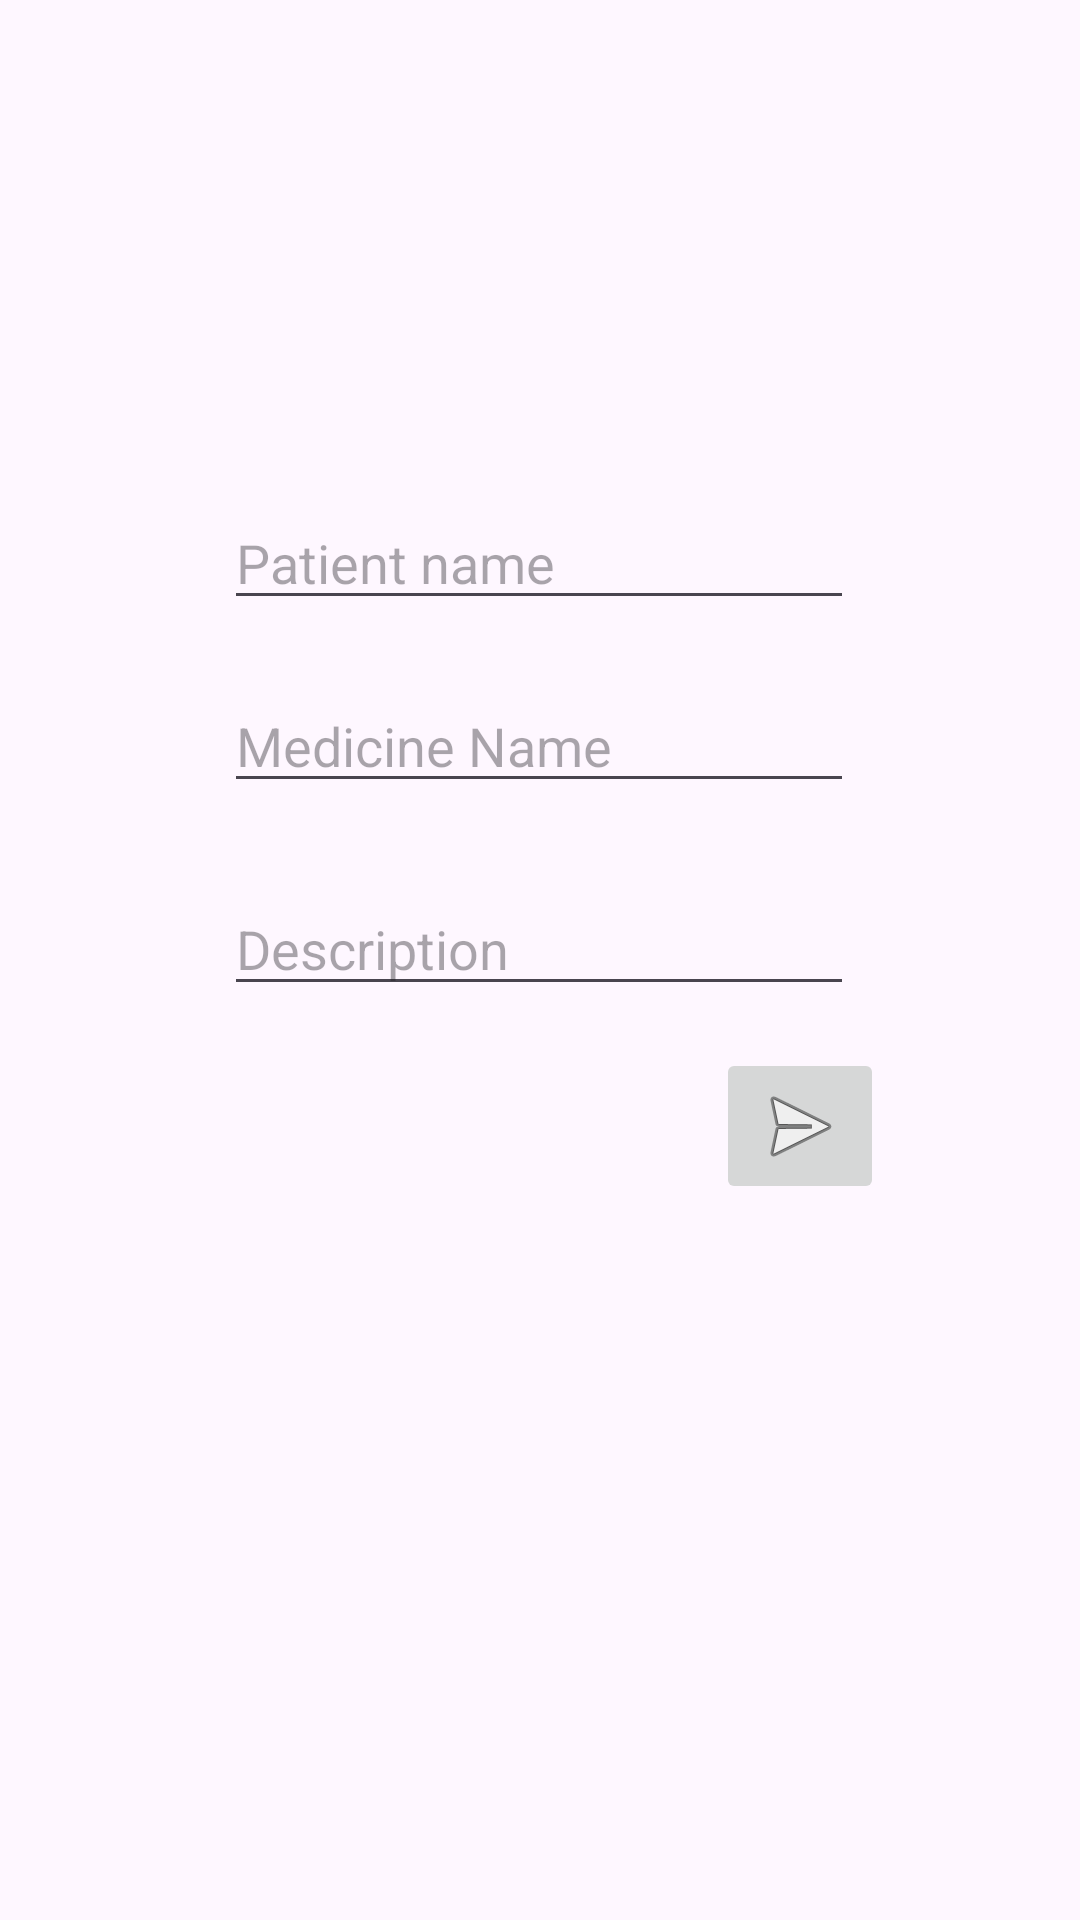

Layout XML and referenced resources for this Android screen:
<!-- AndroidManifest.xml: application theme Theme.RawDB -->
<!-- res/layout/activity_prescription.xml -->
<?xml version="1.0" encoding="utf-8"?>
<androidx.constraintlayout.widget.ConstraintLayout xmlns:android="http://schemas.android.com/apk/res/android"
    xmlns:app="http://schemas.android.com/apk/res-auto"
    xmlns:tools="http://schemas.android.com/tools"
    android:id="@+id/main"
    android:layout_width="match_parent"
    android:layout_height="match_parent"
    tools:context=".Prescription">

    <EditText
        android:id="@+id/presPatientName"
        android:layout_width="wrap_content"
        android:layout_height="wrap_content"
        android:ems="10"
        android:inputType="text"
        android:hint="Patient name"
        app:layout_constraintBottom_toBottomOf="parent"
        app:layout_constraintEnd_toEndOf="parent"
        app:layout_constraintHorizontal_bias="0.497"
        app:layout_constraintStart_toStartOf="parent"
        app:layout_constraintTop_toTopOf="parent"
        app:layout_constraintVertical_bias="0.276" />

    <EditText
        android:id="@+id/presDescription"
        android:layout_width="wrap_content"
        android:layout_height="wrap_content"
        android:ems="10"
        android:gravity="start|top"
        android:hint="Description"
        android:inputType="textMultiLine"
        app:layout_constraintBottom_toBottomOf="parent"
        app:layout_constraintEnd_toEndOf="parent"
        app:layout_constraintHorizontal_bias="0.497"
        app:layout_constraintStart_toStartOf="parent"
        app:layout_constraintTop_toBottomOf="@+id/presMedicine"
        app:layout_constraintVertical_bias="0.08" />

    <ImageButton
        android:id="@+id/preSendBtn"
        android:layout_width="wrap_content"
        android:layout_height="wrap_content"
        app:layout_constraintBottom_toBottomOf="parent"
        app:layout_constraintEnd_toEndOf="parent"
        app:layout_constraintHorizontal_bias="0.785"
        app:layout_constraintStart_toStartOf="parent"
        app:layout_constraintTop_toTopOf="parent"
        app:layout_constraintVertical_bias="0.594"
        app:srcCompat="@android:drawable/ic_menu_send" />

    <EditText
        android:id="@+id/presMedicine"
        android:layout_width="wrap_content"
        android:layout_height="wrap_content"
        android:layout_marginTop="24dp"
        android:ems="10"
        android:hint="Medicine Name"
        android:inputType="text"
        app:layout_constraintBottom_toBottomOf="parent"
        app:layout_constraintEnd_toEndOf="parent"
        app:layout_constraintHorizontal_bias="0.497"
        app:layout_constraintStart_toStartOf="parent"
        app:layout_constraintTop_toTopOf="parent"
        app:layout_constraintVertical_bias="0.352" />

    <ImageButton
        android:id="@+id/preBackBtn"
        android:layout_width="63dp"
        android:layout_height="68dp"
        android:background="@android:color/transparent"
        android:scaleType="fitXY"
        app:layout_constraintBottom_toBottomOf="parent"
        app:layout_constraintEnd_toEndOf="parent"
        app:layout_constraintHorizontal_bias="0.126"
        app:layout_constraintStart_toStartOf="parent"
        app:layout_constraintTop_toTopOf="parent"
        app:layout_constraintVertical_bias="0.041"
        app:srcCompat="@drawable/addbackbutton"
        tools:srcCompat="@drawable/addbackbutton" />
</androidx.constraintlayout.widget.ConstraintLayout>
<!-- resources referenced by this layout -->
<resources>
  <style name="Theme.RawDB" parent="Base.Theme.RawDB" />
  <style name="Base.Theme.RawDB" parent="Theme.Material3.DayNight.NoActionBar">
          
          
      </style>
</resources>
